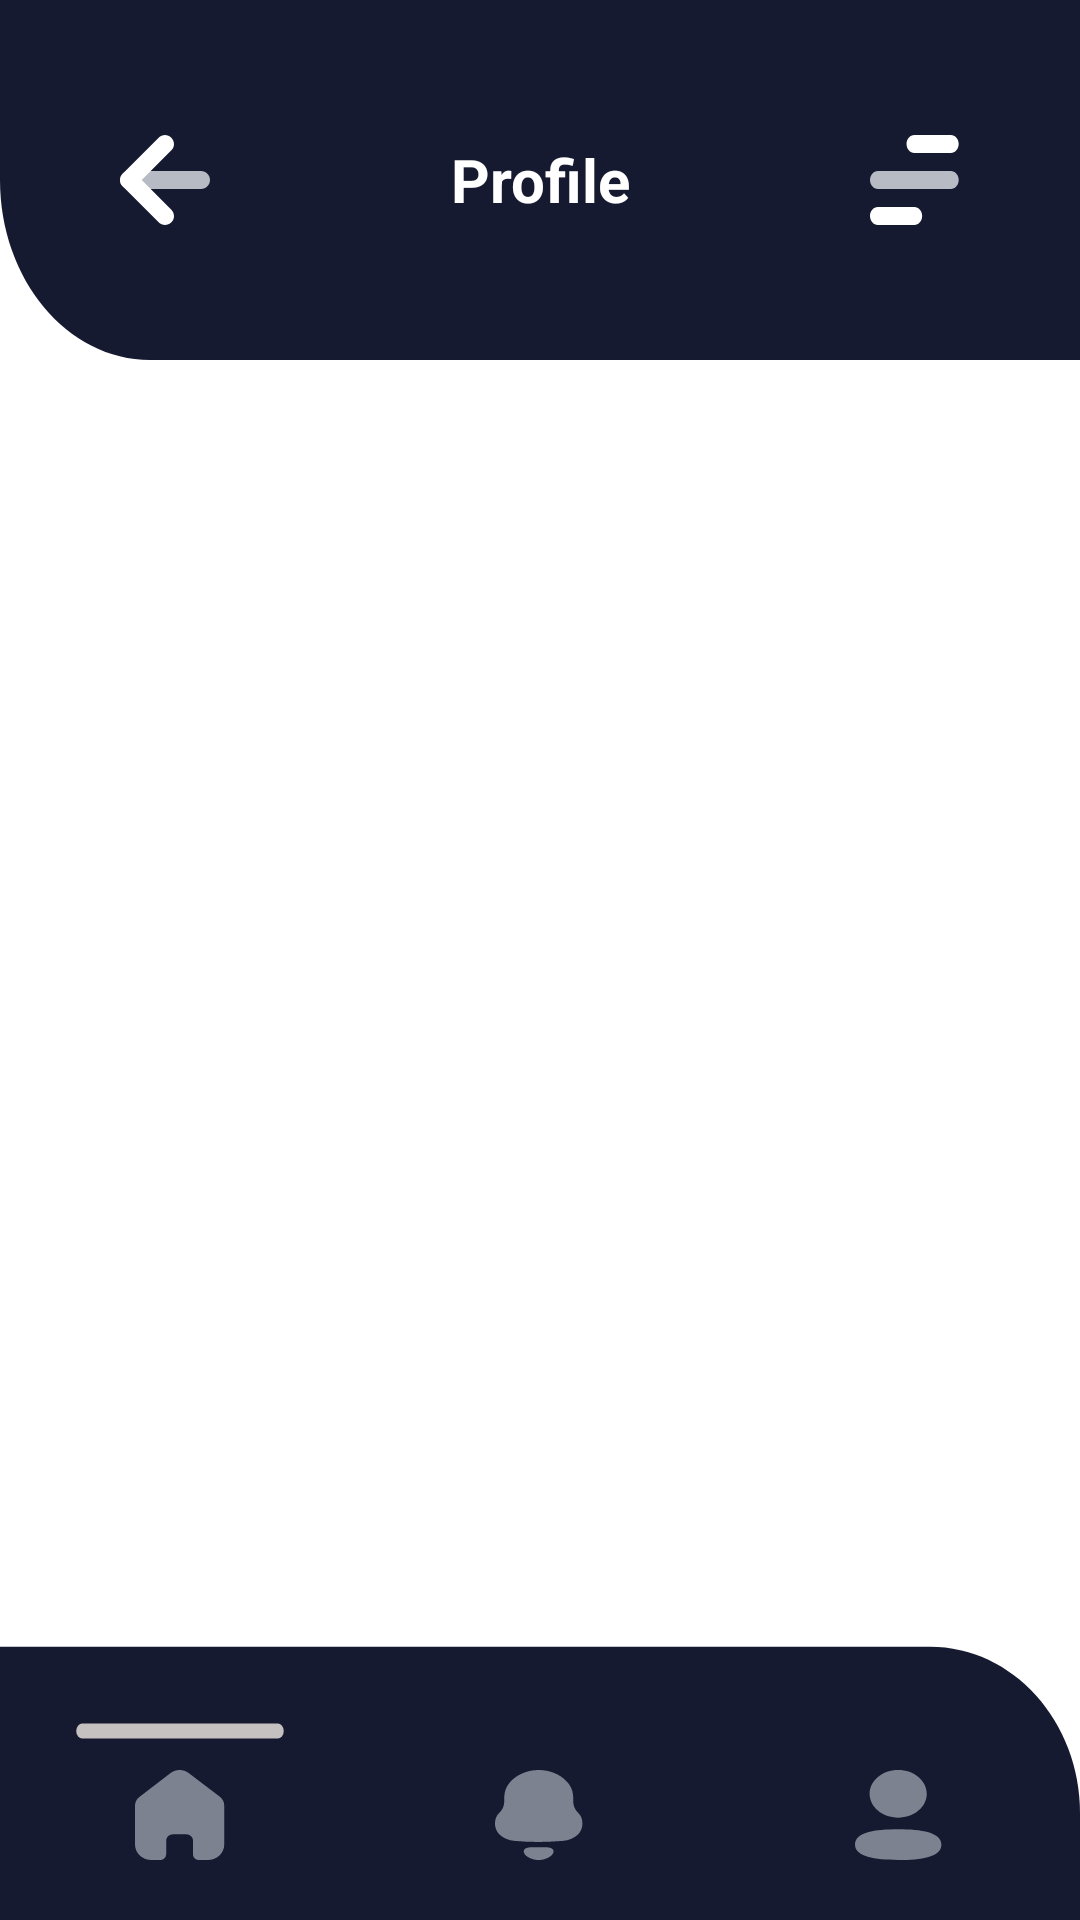

The Android layout XML behind this screen, and the referenced resources:
<!-- AndroidManifest.xml: application theme Theme.AppCompat.Light.NoActionBar -->
<!-- res/layout/provider_profile_activity.xml -->
<?xml version="1.0" encoding="utf-8"?>
<androidx.constraintlayout.widget.ConstraintLayout xmlns:android="http://schemas.android.com/apk/res/android"
    xmlns:app="http://schemas.android.com/apk/res-auto"
    xmlns:tools="http://schemas.android.com/tools"
    android:id="@+id/coordinatorLayout"
    android:layout_width="match_parent"
    android:layout_height="match_parent"
    android:background="@color/white"

    >

    <LinearLayout
        android:id="@+id/Header"
        android:layout_width="match_parent"
        android:layout_height="wrap_content"
        android:contentDescription="@string/app_name"
        android:orientation="horizontal"
        android:background="@drawable/header_bg"
        android:paddingTop="30dp"
        android:paddingBottom="30dp"
        android:gravity="center"
        tools:ignore="MissingConstraints" >

        <ImageView
            android:id="@+id/back_icon"
            android:layout_width="wrap_content"
            android:layout_height="wrap_content"
            android:layout_weight="1"
            android:contentDescription="@string/app_name"
            app:srcCompat="@drawable/icon_backarrow" />

        <TextView
            android:id="@+id/Header_Text"
            android:layout_width="wrap_content"
            android:layout_height="30dp"
            android:layout_weight="1"
            android:contentDescription="@string/app_name"
            android:text="Profile"
            android:gravity="center"
            android:textAlignment="center"
            android:textColor="@color/white"
            android:textSize="20sp"
            android:textStyle="bold"
            tools:ignore="TextSizeCheck" />

        <ImageView
            android:id="@+id/menu"
            android:layout_width="wrap_content"
            android:layout_height="wrap_content"
            android:layout_weight="1"
            android:contentDescription="@string/app_name"
            app:srcCompat="@drawable/icon_menu" />
    </LinearLayout>

    

    
    <FrameLayout
        android:id="@+id/fragmentContainer"
        android:layout_width="match_parent"
        android:layout_height="wrap_content"
        app:layout_constraintTop_toBottomOf="@id/Header"
        tools:ignore="MissingConstraints"
        android:layout_marginTop="10dp"
       />


    <LinearLayout
        android:id="@+id/footer"
        android:layout_width="match_parent"
        android:layout_height="wrap_content"
        android:orientation="vertical"
        tools:ignore="MissingConstraints"
        android:gravity="bottom"
        android:background="@drawable/footer_bg"
        android:paddingBottom="20dp"
        app:layout_constraintBottom_toBottomOf="parent"
        >
        <LinearLayout
            android:layout_width="match_parent"
            android:layout_height="wrap_content"
            android:orientation="horizontal"
            android:paddingBottom="10dp"
            >

            <ImageView
                android:id="@+id/home_bar"
                android:layout_width="match_parent"
                android:layout_height="wrap_content"
                android:layout_weight="1"
                android:src="@drawable/icon_bar"/>

            <ImageView
                android:id="@+id/notification_bar"
                android:layout_width="match_parent"
                android:layout_height="wrap_content"
                android:layout_weight="1"
                android:src="@drawable/icon_bar"
                android:visibility="invisible"
                />

            <ImageView
                android:id="@+id/profile_bar"
                android:layout_width="match_parent"
                android:layout_height="wrap_content"
                android:layout_weight="1"
                android:src="@drawable/icon_bar"
                android:visibility="invisible"
                />

        </LinearLayout>

        <LinearLayout
            android:layout_width="match_parent"
            android:layout_height="match_parent"
            android:orientation="horizontal">
        <ImageView
            android:id="@+id/home"
            android:layout_width="wrap_content"
            android:layout_height="wrap_content"
            android:layout_weight="1"
            android:src="@drawable/icon_home"/>

        <ImageView
            android:id="@+id/notification"
            android:layout_width="wrap_content"
            android:layout_height="wrap_content"
            android:layout_weight="1"
            android:src="@drawable/icon_notification"/>

        <ImageView
            android:id="@+id/profile"
            android:layout_width="wrap_content"
            android:layout_height="wrap_content"
            android:layout_weight="1"
            android:src="@drawable/icon_profile"/>
        </LinearLayout>


    </LinearLayout>




</androidx.constraintlayout.widget.ConstraintLayout>
<!-- resources referenced by this layout -->
<resources>
  <color name="white">#FFFFFFFF</color>
  <!-- drawable footer_bg (drawable) -->
  <vector xmlns:android="http://schemas.android.com/apk/res/android"
      android:width="360dp"
      android:height="100dp"
      android:viewportWidth="360"
      android:viewportHeight="90">
    <path
        android:pathData="M0,8H310C337.61,8 360,30.39 360,58V108H0V8Z"
        android:fillColor="@color/dark"/>
  </vector>
  <!-- drawable header_bg (drawable) -->
  <vector xmlns:android="http://schemas.android.com/apk/res/android"
      android:width="360dp"
      android:height="120dp"
      android:viewportWidth="360"
      android:viewportHeight="100">
    <path
        android:pathData="M0,0H360V100H50C22.39,100 0,77.61 0,50V0Z"
        android:fillColor="@color/dark"/>
  </vector>
  <!-- drawable icon_backarrow (drawable) -->
  <vector xmlns:android="http://schemas.android.com/apk/res/android"
      android:width="30dp"
      android:height="30dp"
      android:viewportWidth="20"
      android:viewportHeight="20">
    <path
        android:pathData="M0,10C0,8.895 0.895,8 2,8H18C19.105,8 20,8.895 20,10C20,11.105 19.105,12 18,12H2C0.895,12 0,11.105 0,10Z"
        android:fillColor="@color/lite2"
        android:fillType="evenOdd"/>
    <path
        android:pathData="M11.414,0.586C12.195,1.367 12.195,2.633 11.414,3.414L4.828,10L11.414,16.586C12.195,17.367 12.195,18.633 11.414,19.414C10.633,20.195 9.367,20.195 8.586,19.414L0.586,11.414C-0.195,10.633 -0.195,9.367 0.586,8.586L8.586,0.586C9.367,-0.195 10.633,-0.195 11.414,0.586Z"
        android:fillColor="#ffffff"
        android:fillType="evenOdd"/>
  </vector>
  <!-- drawable icon_bar (drawable) -->
  <vector android:autoMirrored="true" android:height="6dp"
      android:viewportHeight="6" android:viewportWidth="86"
      android:width="70dp" xmlns:android="http://schemas.android.com/apk/res/android">
      <path android:fillAlpha="0.8" android:fillColor="@color/lite3"
          android:pathData="M3,3H83" android:strokeAlpha="0.8"
          android:strokeColor="@color/lite3" android:strokeLineCap="round" android:strokeWidth="5"/>
  </vector>
  <!-- drawable icon_menu (drawable) -->
  <vector xmlns:android="http://schemas.android.com/apk/res/android"
      android:width="30dp"
      android:height="30dp"
      android:viewportWidth="23"
      android:viewportHeight="20">
    <path
        android:pathData="M9.333,2C9.333,0.895 10.229,0 11.333,0H20.667C21.771,0 22.667,0.895 22.667,2C22.667,3.105 21.771,4 20.667,4H11.333C10.229,4 9.333,3.105 9.333,2ZM0,18C0,16.895 0.895,16 2,16H11.333C12.438,16 13.333,16.895 13.333,18C13.333,19.105 12.438,20 11.333,20H2C0.895,20 0,19.105 0,18Z"
        android:fillColor="#ffffff"
        android:fillType="evenOdd"/>
    <path
        android:pathData="M0,10C0,8.895 0.895,8 2,8H20.667C21.771,8 22.667,8.895 22.667,10C22.667,11.105 21.771,12 20.667,12H2C0.895,12 0,11.105 0,10Z"
        android:fillColor="@color/lite2"
        android:fillType="evenOdd"/>
  </vector>
  <!-- drawable icon_profile (drawable) -->
  <vector xmlns:android="http://schemas.android.com/apk/res/android"
      android:width="30dp"
      android:height="30dp"
      android:viewportWidth="20"
      android:viewportHeight="24">
    <path
        android:pathData="M9.6,15.809C14.806,15.809 19.2,16.655 19.2,19.919C19.2,23.184 14.778,24 9.6,24C4.395,24 0,23.154 0,19.89C0,16.625 4.422,15.809 9.6,15.809ZM9.6,0C13.127,0 15.953,2.825 15.953,6.349C15.953,9.874 13.127,12.7 9.6,12.7C6.074,12.7 3.247,9.874 3.247,6.349C3.247,2.825 6.074,0 9.6,0Z"
        android:fillColor="@color/lite2"
        android:fillAlpha="0.65"/>
  </vector>
  <string name="app_name">Can_I_Serve</string>
  <color name="dark">#161A30</color>
  <color name="lite2">#B6BBC4</color>
  <color name="lite3">#F0ECE5</color>
</resources>
